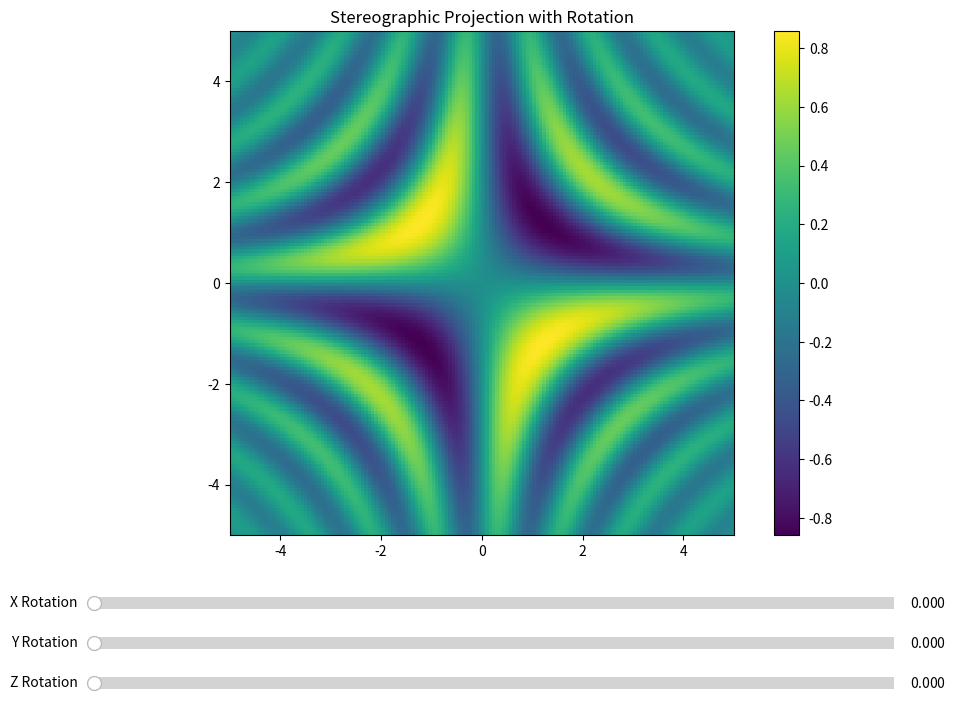

Generate this figure with matplotlib:

import numpy as np
import matplotlib.pyplot as plt
from matplotlib import cm
from matplotlib.widgets import Slider
from matplotlib.animation import FuncAnimation

def warp(f, r, Rot, resolution=100, domain=(-5, 5)):
    """
    Visualize a function under stereographic projection and rotation.
    
    Parameters:
    -----------
    f : callable
        A function that maps R^2 -> R
    r : float
        Radius parameter for the stereographic projection
    Rot : numpy.ndarray
        3x3 rotation matrix
    resolution : int
        Number of points in each dimension of the mesh
    domain : tuple
        (min, max) values for both x and y coordinates
    
    Returns:
    --------
    numpy.ndarray
        The resulting image after projection, rotation, and function sampling
    """
    # Create meshgrid
    x_min, x_max = domain
    y_min, y_max = domain
    x = np.linspace(x_min, x_max, resolution)
    y = np.linspace(y_min, y_max, resolution)
    X, Y = np.meshgrid(x, y)
    
    # Flatten to list of vectors
    x_flat = X.flatten()
    y_flat = Y.flatten()
    
    # Step 1: Map each point (x,y) to a point on the sphere
    denom = x_flat**2 + y_flat**2 + r**2
    X_sphere = 2 * r**2 * x_flat / denom
    Y_sphere = 2 * r**2 * y_flat / denom
    Z_sphere = r * (x_flat**2 + y_flat**2 - r**2) / denom
    
    # Step 2: Apply rotation
    points = np.vstack((X_sphere, Y_sphere, Z_sphere)).T  # Shape: (n_points, 3)
    rotated_points = np.dot(points, Rot.T)  # Apply rotation
    
    # Step 3: Stereographic projection back to plane
    X_rot, Y_rot, Z_rot = rotated_points[:, 0], rotated_points[:, 1], rotated_points[:, 2]
    
    # Handle points where Z_rot == 1 (division by zero)
    mask = np.abs(1 - Z_rot) > 1e-10
    X_proj = np.zeros_like(X_rot)
    Y_proj = np.zeros_like(Y_rot)
    
    X_proj[mask] = X_rot[mask] / (1 - Z_rot[mask])
    Y_proj[mask] = Y_rot[mask] / (1 - Z_rot[mask])
    
    # Sample function at projected points
    result = np.zeros_like(x_flat)
    result[mask] = f(X_proj[mask], Y_proj[mask])
    
    # Reshape to original mesh shape
    return result.reshape(X.shape)

# Example usage
def example_function(x, y):
    """Example function to visualize: a simple sinusoidal pattern"""
    return np.sin(x**2 + y**2) / (1 + 0.5*(x**2 + y**2))

# Create rotation matrices
def rotation_x(theta):
    """Rotation matrix around x-axis"""
    return np.array([
        [1, 0, 0],
        [0, np.cos(theta), -np.sin(theta)],
        [0, np.sin(theta), np.cos(theta)]
    ])

def rotation_y(theta):
    """Rotation matrix around y-axis"""
    return np.array([
        [np.cos(theta), 0, np.sin(theta)],
        [0, 1, 0],
        [-np.sin(theta), 0, np.cos(theta)]
    ])

def rotation_z(theta):
    """Rotation matrix around z-axis"""
    return np.array([
        [np.cos(theta), -np.sin(theta), 0],
        [np.sin(theta), np.cos(theta), 0],
        [0, 0, 1]
    ])

# Create a figure with multiple visualizations
def plot_warped_function(f, r=1.0, angles=None, resolution=100, domain=(-5, 5)):
    """
    Plot the function under different rotations.
    
    Parameters:
    -----------
    f : callable
        A function that maps R^2 -> R
    r : float
        Radius parameter
    angles : list of tuples
        List of (x_angle, y_angle, z_angle) for rotations
    resolution : int
        Resolution of the meshgrid
    domain : tuple
        (min, max) values for both x and y coordinates
    """
    if angles is None:
        angles = [(0, 0, 0), (np.pi/4, 0, 0), (0, np.pi/4, 0), (0, 0, np.pi/4)]
    
    fig, axes = plt.subplots(2, 2, figsize=(12, 10))
    axes = axes.flatten()
    
    for i, (ax_angle, ay_angle, az_angle) in enumerate(angles):
        # Combine rotations
        Rot = np.dot(rotation_z(az_angle), 
                     np.dot(rotation_y(ay_angle), rotation_x(ax_angle)))
        
        # Apply warp function
        result = warp(f, r, Rot, resolution=resolution, domain=domain)
        
        # Plot
        im = axes[i].imshow(result, cmap='viridis', extent=[domain[0], domain[1], domain[0], domain[1]])
        axes[i].set_title(f'Rotation: ({ax_angle:.2f}, {ay_angle:.2f}, {az_angle:.2f})')
        fig.colorbar(im, ax=axes[i])
    
    plt.tight_layout()
    return fig

# Interactive visualization with sliders
def interactive_visualization(f, r=1.0, resolution=100, domain=(-5, 5)):
    """
    Create an interactive visualization with sliders to control rotation angles.
    
    Parameters:
    -----------
    f : callable
        A function that maps R^2 -> R
    r : float
        Radius parameter
    resolution : int
        Resolution of the meshgrid
    domain : tuple
        (min, max) values for both x and y coordinates
    """
    # Create the figure and axis
    fig, ax = plt.subplots(figsize=(10, 8))
    plt.subplots_adjust(left=0.1, bottom=0.25)
    
    # Initial rotation angles
    init_angles = (0, 0, 0)
    
    # Compute initial image
    Rot = np.dot(rotation_z(init_angles[2]), 
                np.dot(rotation_y(init_angles[1]), rotation_x(init_angles[0])))
    result = warp(f, r, Rot, resolution=resolution, domain=domain)
    
    # Display the image
    img = ax.imshow(result, cmap='viridis', extent=[domain[0], domain[1], domain[0], domain[1]])
    fig.colorbar(img, ax=ax)
    ax.set_title(f'Stereographic Projection with Rotation')
    
    # Create axes for sliders
    ax_x = plt.axes([0.1, 0.15, 0.8, 0.03])
    ax_y = plt.axes([0.1, 0.1, 0.8, 0.03])
    ax_z = plt.axes([0.1, 0.05, 0.8, 0.03])
    
    # Create sliders
    slider_x = Slider(ax_x, 'X Rotation', 0, 2*np.pi, valinit=init_angles[0], valstep=0.1)
    slider_y = Slider(ax_y, 'Y Rotation', 0, 2*np.pi, valinit=init_angles[1], valstep=0.1)
    slider_z = Slider(ax_z, 'Z Rotation', 0, 2*np.pi, valinit=init_angles[2], valstep=0.1)
    
    # Update function for sliders
    def update(_):
        ax_angle = slider_x.val
        ay_angle = slider_y.val
        az_angle = slider_z.val
        
        # Combine rotations
        Rot = np.dot(rotation_z(az_angle), 
                     np.dot(rotation_y(ay_angle), rotation_x(ax_angle)))
        
        # Apply warp function
        result = warp(f, r, Rot, resolution=resolution, domain=domain)
        
        # Update image
        img.set_data(result)
        fig.canvas.draw_idle()
    
    # Register the update function with each slider
    slider_x.on_changed(update)
    slider_y.on_changed(update)
    slider_z.on_changed(update)
    
    return fig, [slider_x, slider_y, slider_z]

# Animation with FuncAnimation
def animated_rotation(f, r=1.0, resolution=100, domain=(-5, 5), frames=100, interval=50):
    """
    Create an animation of rotating the stereographic projection.
    
    Parameters:
    -----------
    f : callable
        A function that maps R^2 -> R
    r : float
        Radius parameter
    resolution : int
        Resolution of the meshgrid
    domain : tuple
        (min, max) values for both x and y coordinates
    frames : int
        Number of frames in the animation
    interval : int
        Interval between frames in milliseconds
    """
    # Create the figure and axis
    fig, ax = plt.subplots(figsize=(10, 8))
    
    # Initial rotation angles
    init_angles = (0, 0, 0)
    
    # Compute initial image
    Rot = np.dot(rotation_z(init_angles[2]), 
                np.dot(rotation_y(init_angles[1]), rotation_x(init_angles[0])))
    result = warp(f, r, Rot, resolution=resolution, domain=domain)
    
    # Display the image
    img = ax.imshow(result, cmap='viridis', extent=[domain[0], domain[1], domain[0], domain[1]])
    fig.colorbar(img, ax=ax)
    ax.set_title(f'Animated Stereographic Projection')
    
    # Animation update function
    def update(frame):
        # Calculate rotation angles based on frame
        ax_angle = frame * 2 * np.pi / frames
        ay_angle = frame * np.pi / frames
        az_angle = frame * np.pi / 2 / frames
        
        # Combine rotations
        Rot = np.dot(rotation_z(az_angle), 
                     np.dot(rotation_y(ay_angle), rotation_x(ax_angle)))
        
        # Apply warp function
        result = warp(f, r, Rot, resolution=resolution, domain=domain)
        
        # Update image
        img.set_data(result)
        return img,
    
    # Create animation
    ani = FuncAnimation(fig, update, frames=frames, interval=interval, blit=True)
    return fig, ani

# Visualize on the sphere (optional)
def plot_on_sphere(f, r=1.0, resolution=50):
    theta = np.linspace(0, 2*np.pi, resolution)
    phi = np.linspace(0, np.pi, resolution)
    
    # Create meshgrid for spherical coordinates
    THETA, PHI = np.meshgrid(theta, phi)
    
    # Convert to Cartesian coordinates
    X = r * np.sin(PHI) * np.cos(THETA)
    Y = r * np.sin(PHI) * np.sin(THETA)
    Z = r * np.cos(PHI)
    
    # Sample function value (using stereographic projection)
    # Map sphere points to plane
    x_plane = X / (r - Z)
    y_plane = Y / (r - Z)
    
    # Sample function
    values = f(x_plane, y_plane)
    
    # Plot
    fig = plt.figure(figsize=(10, 8))
    ax = fig.add_subplot(111, projection='3d')
    surf = ax.plot_surface(X, Y, Z, facecolors=cm.viridis(values), alpha=0.8)
    
    ax.set_xlabel('X')
    ax.set_ylabel('Y')
    ax.set_zlabel('Z')
    ax.set_title('Function visualized on sphere')
    
    plt.tight_layout()
    return fig

# Example usage
if __name__ == "__main__":
    # Define a more complex example function
    def complex_function(x, y):
        """A more interesting function to visualize"""
        return np.sin(x*y) * np.exp(-(x**2 + y**2)/20)
    
    # Create interactive visualization with sliders
    fig_interactive, sliders = interactive_visualization(complex_function, r=1.0, resolution=150)
    
    # # Create animation (uncomment to use)
    # fig_anim, animation = animated_rotation(complex_function, r=1.0, resolution=150)
    # # Save animation (uncomment to save)
    # # animation.save('stereographic_animation.gif', writer='pillow', fps=15)
    
    plt.show()
